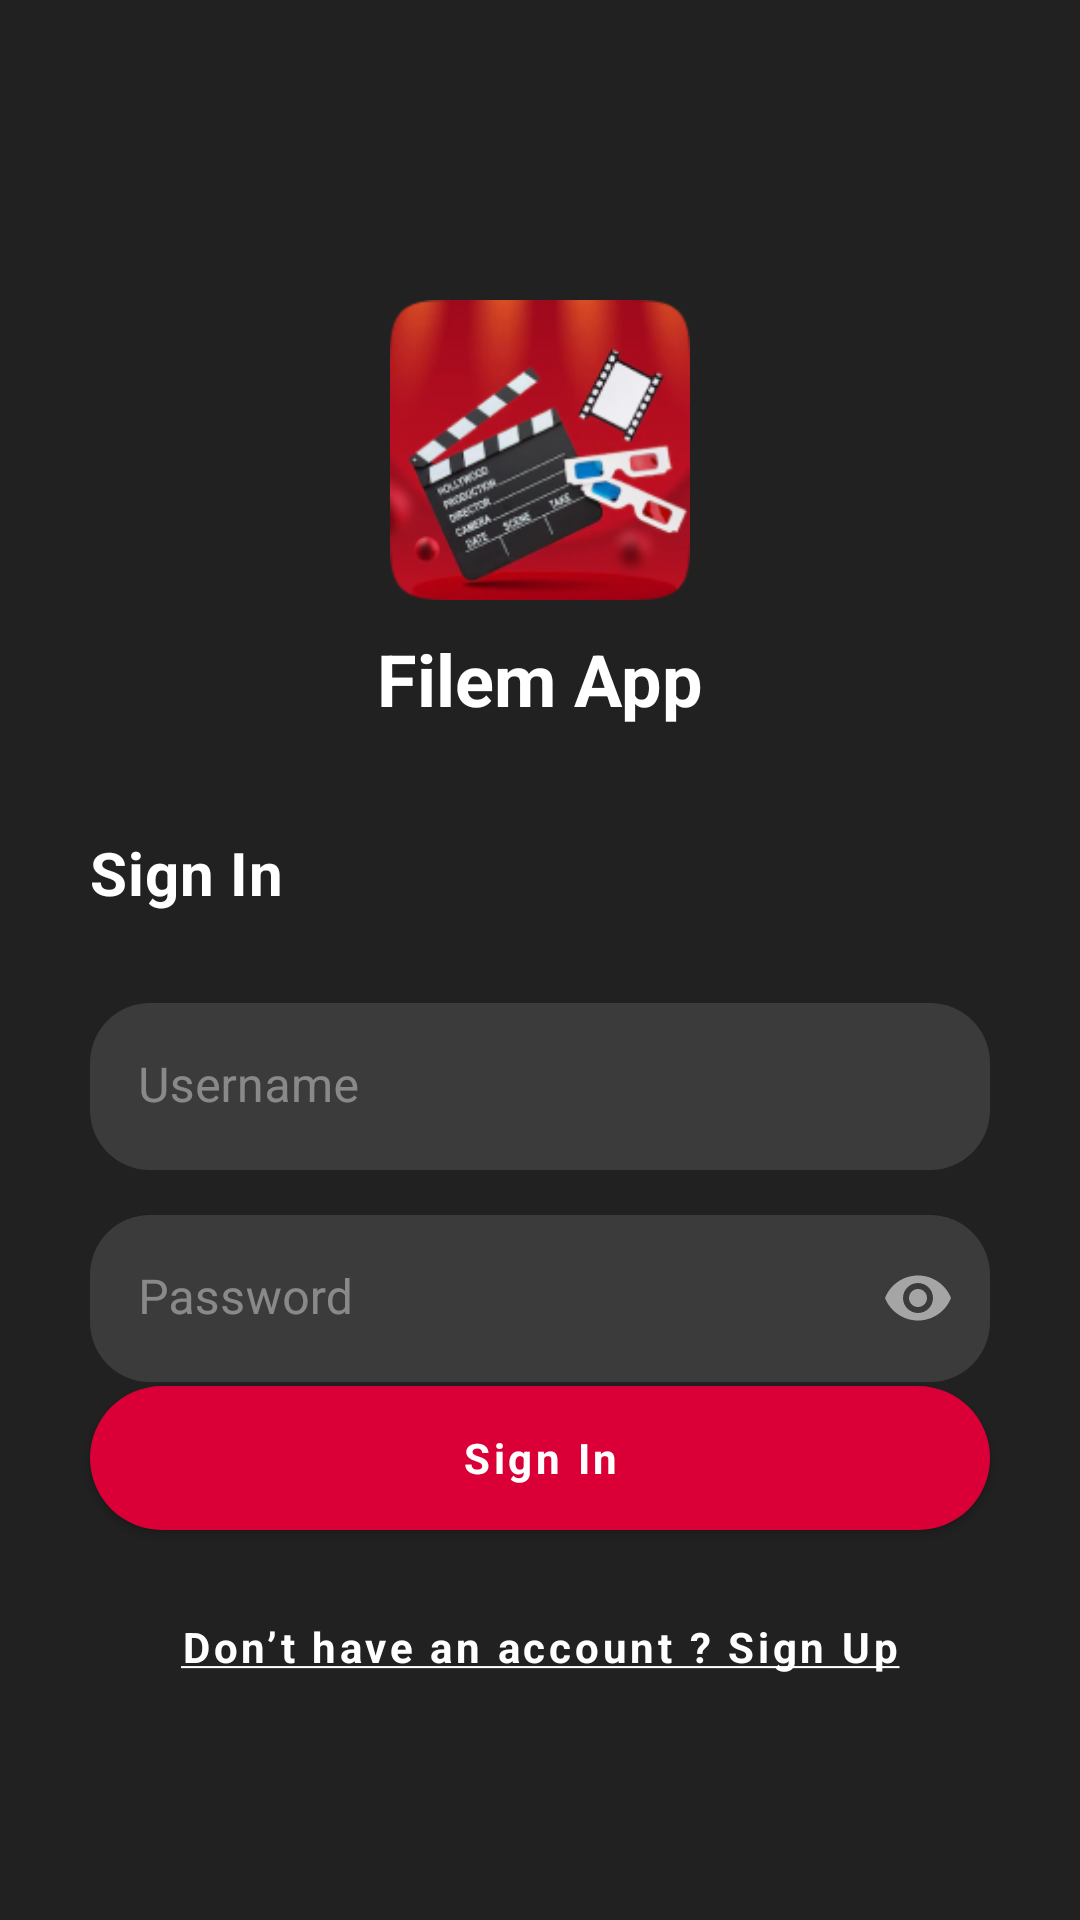

Here is an Android app screen rendered from its layout file. Give the layout XML and the strings, colors and styles it references.
<!-- AndroidManifest.xml: application theme Theme.FilemApp -->
<!-- res/layout/fragment_sign_in.xml -->
<?xml version="1.0" encoding="utf-8"?>
<layout xmlns:android="http://schemas.android.com/apk/res/android"
    xmlns:app="http://schemas.android.com/apk/res-auto"
    xmlns:tools="http://schemas.android.com/tools">

    <data>

    </data>

    <androidx.constraintlayout.widget.ConstraintLayout
        android:layout_width="match_parent"
        android:layout_height="match_parent">

        <com.google.android.material.imageview.ShapeableImageView
            android:id="@+id/iv_logo"
            android:layout_width="100dp"
            android:layout_height="100dp"
            android:layout_marginTop="100dp"
            android:contentDescription="@string/filemapp_logo"
            app:layout_constraintEnd_toEndOf="parent"
            app:layout_constraintStart_toStartOf="parent"
            app:layout_constraintTop_toTopOf="parent"
            app:srcCompat="@drawable/logo" />

        <com.google.android.material.textview.MaterialTextView
            android:id="@+id/tv_app_name"
            android:textAppearance="?attr/textAppearanceHeadline5"
            android:layout_width="wrap_content"
            android:layout_height="wrap_content"
            android:layout_marginTop="10dp"
            android:text="@string/app_name"
            app:layout_constraintEnd_toEndOf="parent"
            app:layout_constraintStart_toStartOf="parent"
            app:layout_constraintTop_toBottomOf="@+id/iv_logo" />

        <com.google.android.material.textview.MaterialTextView
            android:id="@+id/tv_title"
            android:textAppearance="?attr/textAppearanceHeadline6"
            android:layout_width="0dp"
            android:layout_height="wrap_content"
            android:layout_marginStart="30dp"
            android:layout_marginTop="35dp"
            android:layout_marginEnd="30dp"
            android:text="@string/sign_in"
            app:layout_constraintEnd_toEndOf="parent"
            app:layout_constraintStart_toStartOf="parent"
            app:layout_constraintTop_toBottomOf="@+id/tv_app_name" />

        <com.google.android.material.textfield.TextInputLayout
            android:id="@+id/et_username"
            style="@style/FilemApp.Component.TextInputLayout"
            android:layout_width="match_parent"
            android:layout_height="wrap_content"
            android:layout_marginStart="30dp"
            android:layout_marginTop="30dp"
            android:layout_marginEnd="30dp"
            app:layout_constraintEnd_toEndOf="parent"
            app:layout_constraintStart_toStartOf="parent"
            app:layout_constraintTop_toBottomOf="@+id/tv_title"
            android:hint="Username">

            <com.google.android.material.textfield.TextInputEditText
                style="@style/FilemApp.Component.TextInputLayout"
                android:layout_width="match_parent"
                android:layout_height="wrap_content"/>
        </com.google.android.material.textfield.TextInputLayout>

        <com.google.android.material.textfield.TextInputLayout
            android:id="@+id/et_password"
            style="@style/FilemApp.Component.TextInputLayout"
            android:layout_width="match_parent"
            android:layout_height="wrap_content"
            android:layout_marginStart="30dp"
            android:layout_marginTop="15dp"
            android:layout_marginEnd="30dp"
            app:layout_constraintEnd_toEndOf="parent"
            app:layout_constraintStart_toStartOf="parent"
            app:layout_constraintTop_toBottomOf="@+id/et_username"
            android:hint="Password"
            app:endIconMode="password_toggle">

            <com.google.android.material.textfield.TextInputEditText
                style="@style/FilemApp.Component.TextInputLayout"
                android:inputType="textPassword"
                android:layout_width="match_parent"
                android:layout_height="wrap_content"/>
        </com.google.android.material.textfield.TextInputLayout>

        <com.google.android.material.button.MaterialButton
            android:id="@+id/btn_sign_in"
            style="@style/FilemApp.Component.ButtonPrimary"
            android:layout_width="0dp"
            android:layout_height="wrap_content"
            android:layout_marginStart="30dp"
            android:layout_marginEnd="30dp"
            android:layout_marginBottom="130dp"
            android:text="@string/sign_in"
            app:layout_constraintBottom_toBottomOf="parent"
            app:layout_constraintEnd_toEndOf="parent"
            app:layout_constraintStart_toStartOf="parent"
            tools:ignore="DuplicateSpeakableTextCheck,TextContrastCheck" />

        <com.google.android.material.button.MaterialButton
            android:id="@+id/tv_action_register"
            style="@style/FilemApp.Component.TextButton"
            android:layout_width="0dp"
            android:layout_height="wrap_content"
            android:layout_marginTop="15dp"
            android:layout_marginStart="30dp"
            android:layout_marginEnd="30dp"
            android:text="@string/action_register"
            app:layout_constraintEnd_toEndOf="parent"
            app:layout_constraintStart_toStartOf="parent"
            app:layout_constraintTop_toBottomOf="@+id/btn_sign_in" />

    </androidx.constraintlayout.widget.ConstraintLayout>

</layout>
<!-- resources referenced by this layout -->
<resources>
  <string name="action_register"><u>Don’t have an account ? Sign Up</u></string>
  <string name="app_name">Filem App</string>
  <string name="filemapp_logo">Filem App Logo</string>
  <string name="sign_in">Sign In</string>
  <style name="FilemApp.Component.ButtonPrimary" parent="Widget.MaterialComponents.Button">
          <item name="backgroundTint">?attr/colorSecondary</item>
          <item name="android:background">@drawable/button_primary</item>
          <item name="android:textColor">@color/primaryTextColor</item>
          <item name="android:textAppearance">@style/FilemApp.TextAppearance.Button</item>
      </style>
  <style name="FilemApp.Component.TextButton" parent="Widget.MaterialComponents.Button.TextButton">
          <item name="android:textColor">@color/primaryTextColor</item>
          <item name="android:textAppearance">@style/FilemApp.TextAppearance.Button</item>
      </style>
  <!-- drawable button_primary (drawable) -->
  <?xml version="1.0" encoding="utf-8"?>
  <shape xmlns:android="http://schemas.android.com/apk/res/android" android:shape="rectangle">
      <solid android:color="@color/secondaryColor" />
      <corners android:radius="40dp" />
  </shape>
  <color name="primaryTextColor">#ffffff</color>
  <style name="FilemApp.TextAppearance.Button" parent="TextAppearance.MaterialComponents.Button">
          <item name="fontFamily">@font/comforta</item>
          <item name="textAllCaps">false</item>
          <item name="android:textStyle">bold</item>
      </style>
  <style name="FilemApp.TextAppearance.Lable" parent="TextAppearance.MaterialComponents.Subtitle1">
          <item name="fontFamily">@font/comforta</item>
          <item name="textAllCaps">false</item>
      </style>
  <color name="primaryColor">#212121</color>
  <color name="primaryDarkColor">#000000</color>
  <color name="secondaryTextColor">#ffffff</color>
  <color name="secondaryColor">#DA0037</color>
  <style name="FilemApp.TextAppearance.HeadlineFive" parent="TextAppearance.MaterialComponents.Headline5">
          <item name="fontFamily">@font/fredoka</item>
          <item name="android:textStyle">bold</item>
          <item name="android:textColor">@color/primaryTextColor</item>
      </style>
  <style name="FilemApp.TextAppearance.HeadlineSix" parent="TextAppearance.MaterialComponents.Headline6">
          <item name="fontFamily">@font/fredoka</item>
          <item name="android:textStyle">bold</item>
          <item name="android:textColor">@color/primaryTextColor</item>
      </style>
  <style name="FilemApp.TextAppearance.BodyTwo" parent="TextAppearance.MaterialComponents.Body2">
          <item name="fontFamily">@font/comforta</item>
          <item name="android:textStyle">normal</item>
          <item name="android:textColor">@color/primaryTextColor</item>
      </style>
  <style name="FilemApp.Component.itemDropDown">
          <item name="android:textColor">?attr/colorOnPrimary</item>
          <item name="fontFamily">@font/comforta</item>
          <item name="android:textStyle">bold</item>
          <item name="android:paddingLeft">20dp</item>
          <item name="android:gravity">center_vertical</item>
      </style>
</resources>
